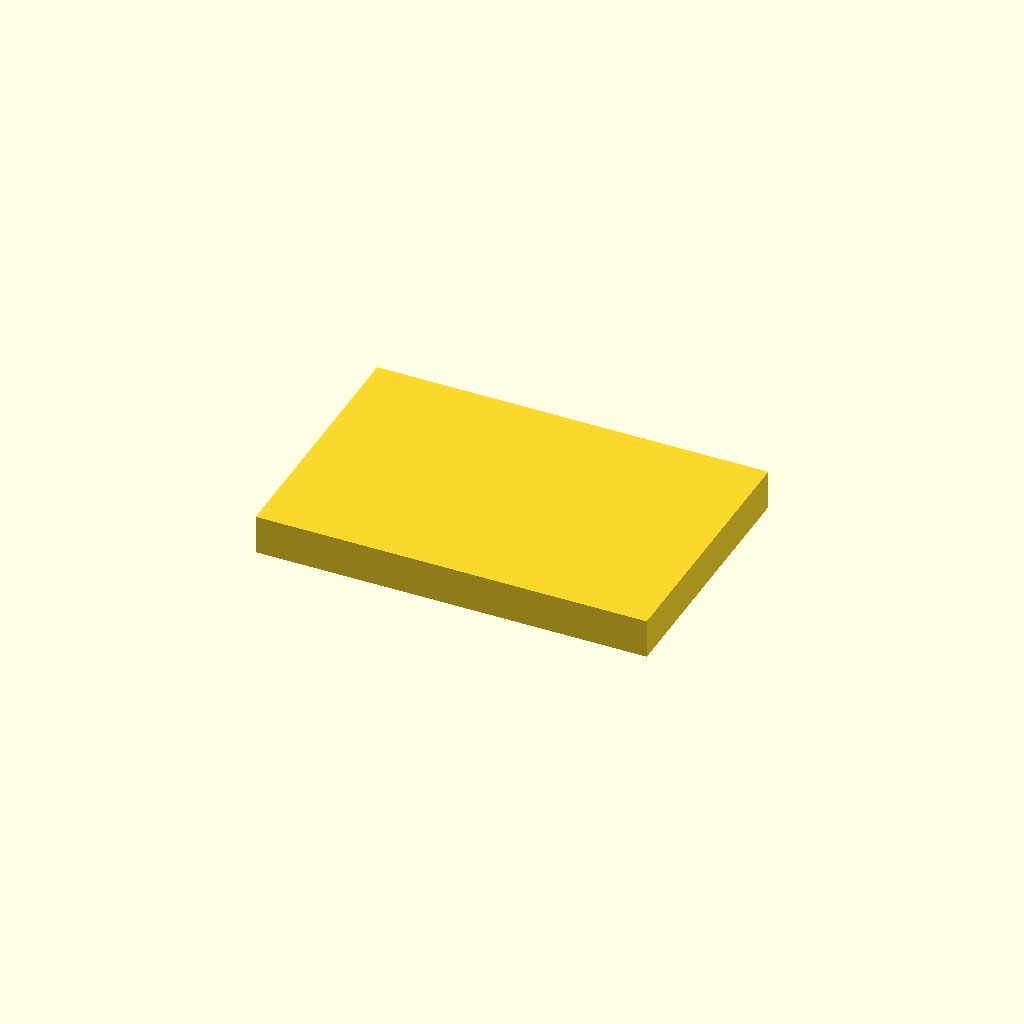
Cell 1 — every parameter at its default value.
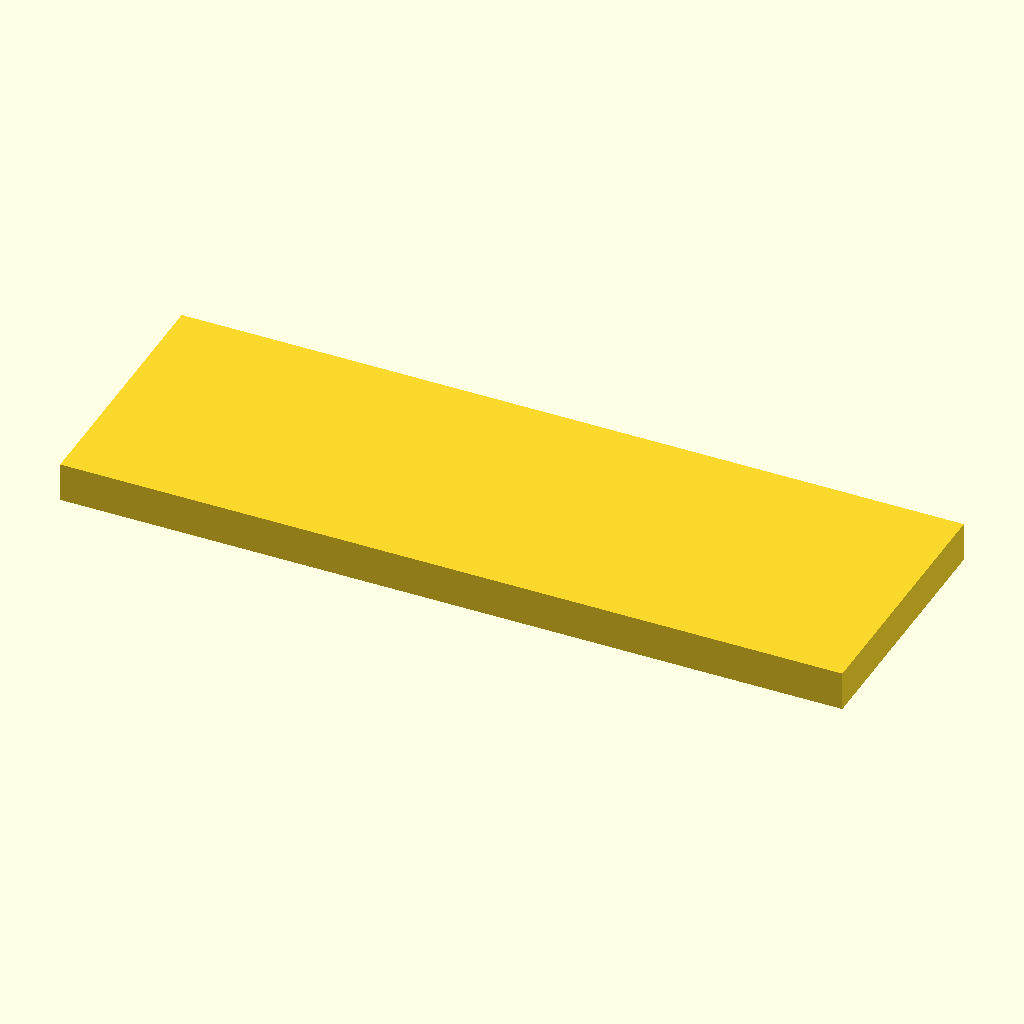
Cell 2: the same model with base_w = 120.
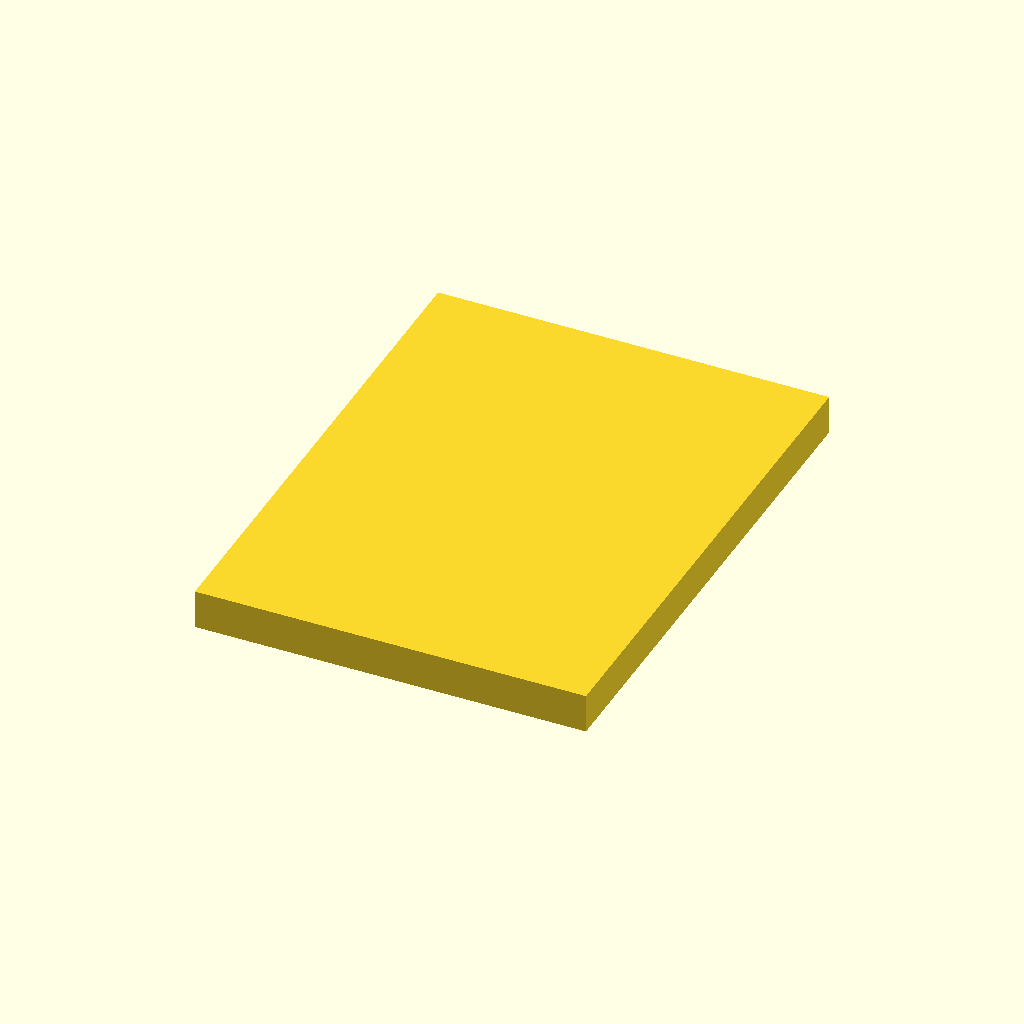
Cell 3: base_d = 80 (everything else at default).
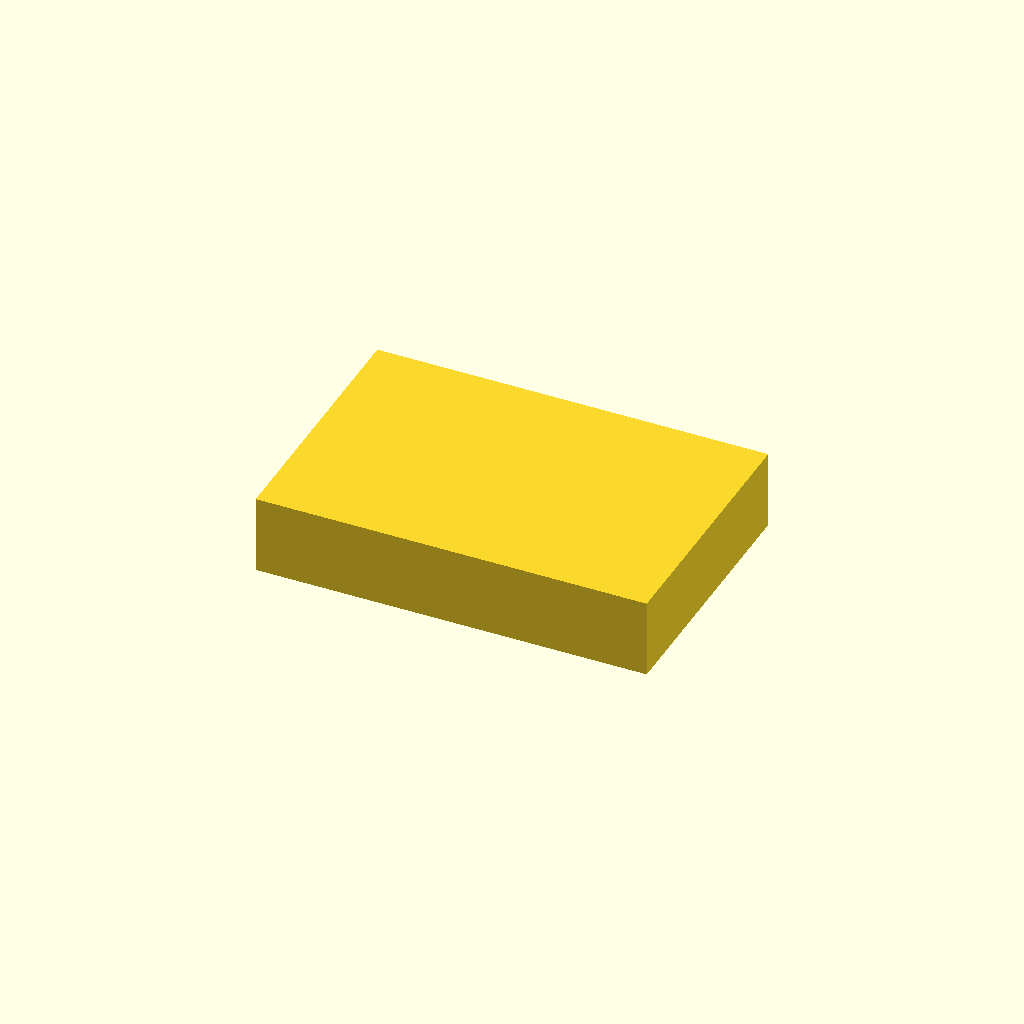
Cell 4 — base_t set to 12, the other parameters unchanged.
One fixed orthographic camera (rotation 55°, 0°, 25°; colour scheme Cornfield) for every cell.
Source of the model, task/task-v/openscad_hard/task-14/init_file/task-014_initial.scad:
// Starter file for task-014.
// Edit this file in OpenSCAD to complete the requested hard task.
$fn = 64;

base_w = 60;
base_d = 40;
base_t = 6;
cube([base_w, base_d, base_t], center=true);
Customizer parameters (derived from the source; name, type, default, range or options):
base_w: number, default 60
base_d: number, default 40
base_t: number, default 6
